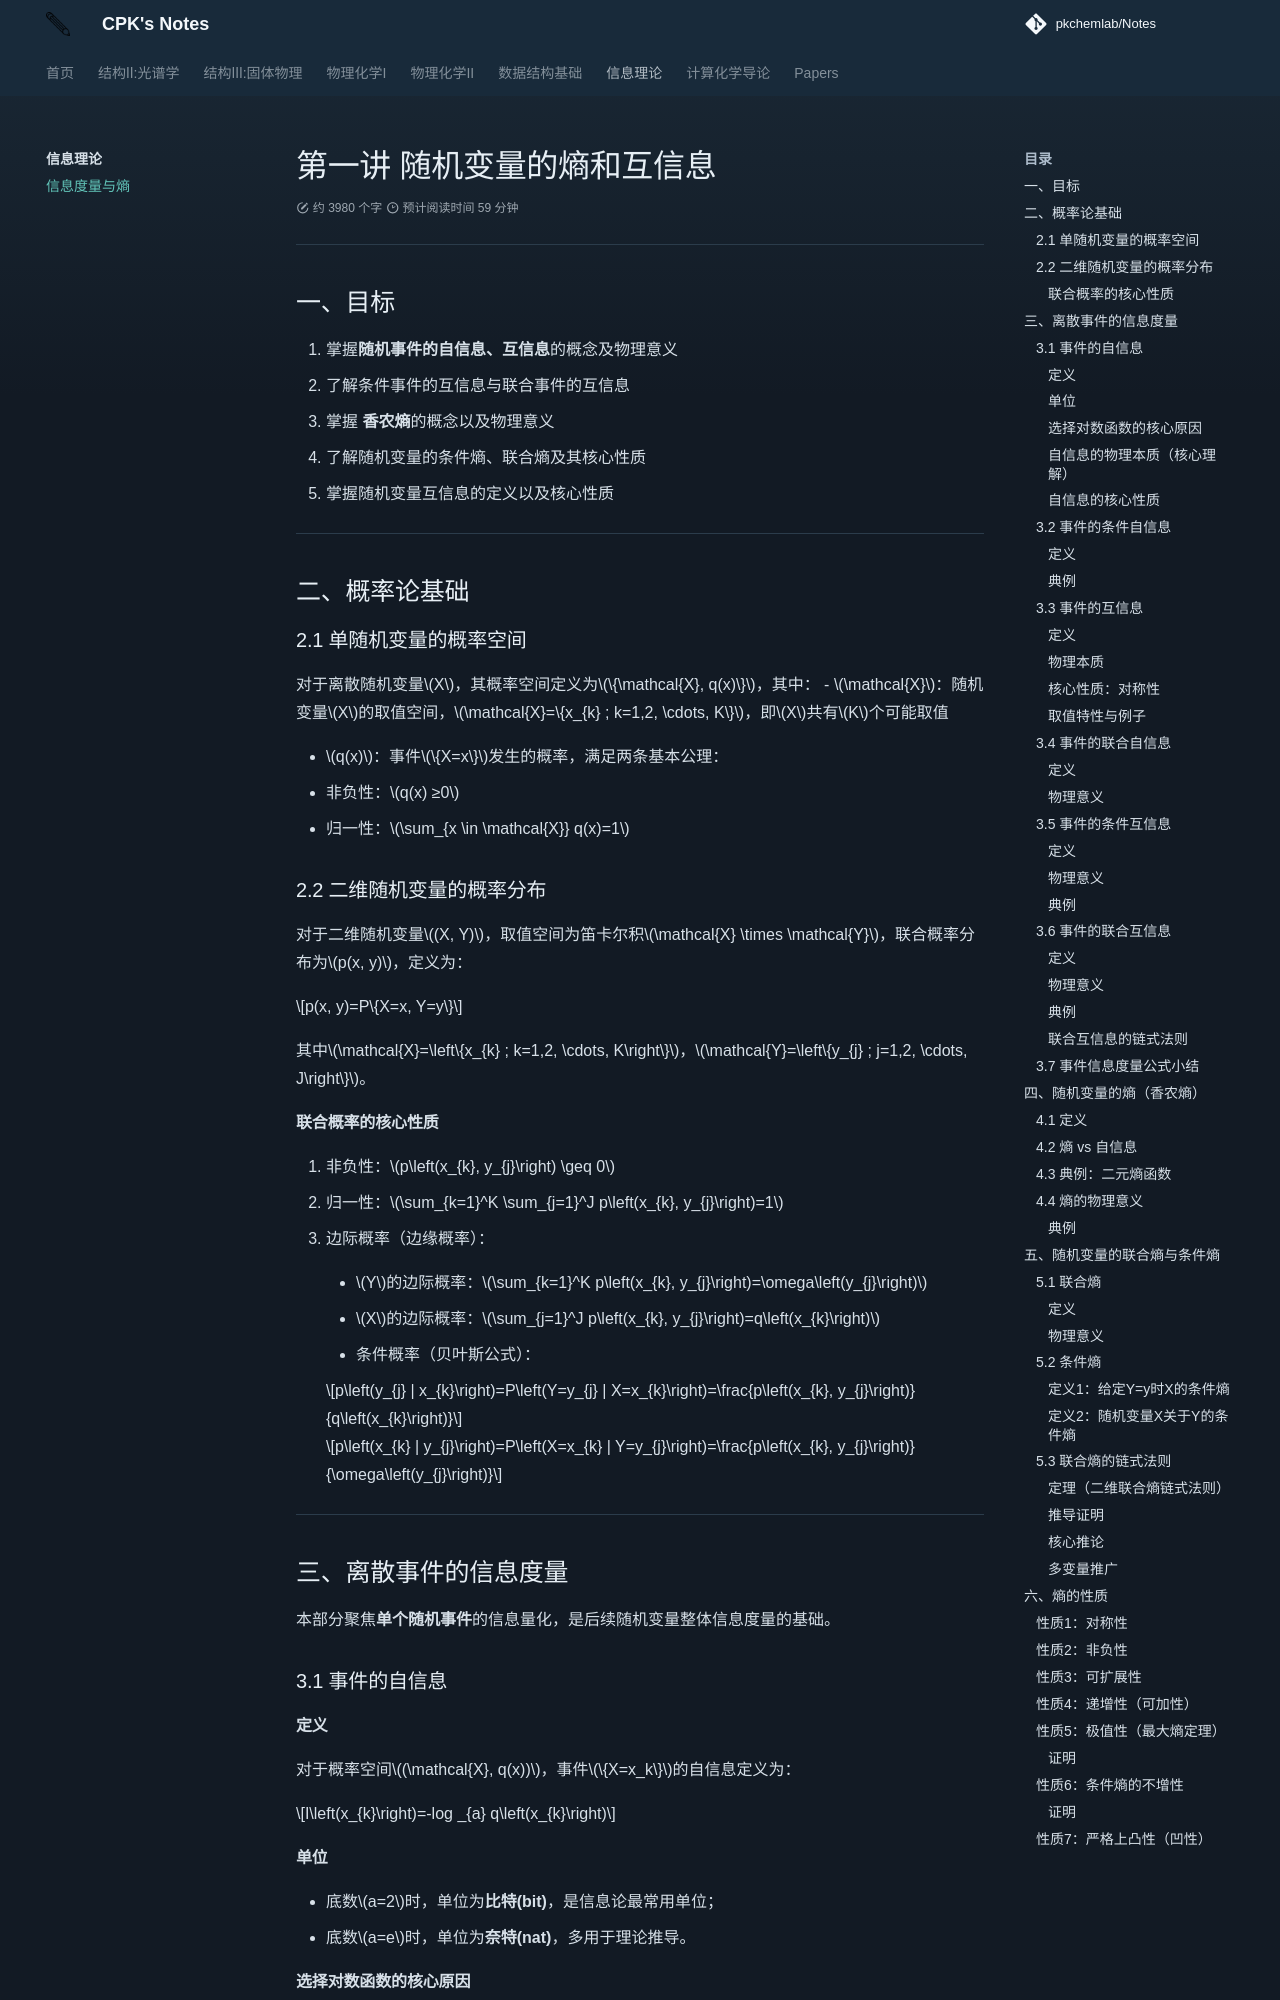

repository: PKChemLAB/Notes · page: information-theory/L1/index.html · generator: mkdocs

# 第一讲 随机变量的熵和互信息 

---

## 一、目标
1.  掌握**随机事件的自信息、互信息**的概念及物理意义
2.  了解条件事件的互信息与联合事件的互信息
3.  掌握 **香农熵**的概念以及物理意义
4.  了解随机变量的条件熵、联合熵及其核心性质
5.  掌握随机变量互信息的定义以及核心性质

---

## 二、概率论基础

### 2.1 单随机变量的概率空间
对于离散随机变量\(X\)，其概率空间定义为\(\{\mathcal{X}, q(x)\}\)，其中：
- \(\mathcal{X}\)：随机变量\(X\)的取值空间，\(\mathcal{X}=\{x_{k} ; k=1,2, \cdots, K\}\)，即\(X\)共有\(K\)个可能取值
  
- \(q(x)\)：事件\(\{X=x\}\)发生的概率，满足两条基本公理：
  1.  非负性：\(q(x) ≥0\)
  2.  归一性：\(\sum_{x \in \mathcal{X}} q(x)=1\)

### 2.2 二维随机变量的概率分布
对于二维随机变量\((X, Y)\)，取值空间为笛卡尔积\(\mathcal{X} \times \mathcal{Y}\)，联合概率分布为\(p(x, y)\)，定义为：

\[p(x, y)=P\{X=x, Y=y\}\]

其中\(\mathcal{X}=\left\{x_{k} ; k=1,2, \cdots, K\right\}\)，\(\mathcal{Y}=\left\{y_{j} ; j=1,2, \cdots, J\right\}\)。

#### 联合概率的核心性质
1.  非负性：\(p\left(x_{k}, y_{j}\right) \geq 0\)
2.  归一性：\(\sum_{k=1}^K \sum_{j=1}^J p\left(x_{k}, y_{j}\right)=1\)
3.  边际概率（边缘概率）：
   
    - \(Y\)的边际概率：\(\sum_{k=1}^K p\left(x_{k}, y_{j}\right)=\omega\left(y_{j}\right)\)
  
    - \(X\)的边际概率：\(\sum_{j=1}^J p\left(x_{k}, y_{j}\right)=q\left(x_{k}\right)\)
4.  条件概率（贝叶斯公式）：
   
    \[p\left(y_{j} | x_{k}\right)=P\left(Y=y_{j} | X=x_{k}\right)=\frac{p\left(x_{k}, y_{j}\right)}{q\left(x_{k}\right)}\]

    \[p\left(x_{k} | y_{j}\right)=P\left(X=x_{k} | Y=y_{j}\right)=\frac{p\left(x_{k}, y_{j}\right)}{\omega\left(y_{j}\right)}\]

---

## 三、离散事件的信息度量
本部分聚焦**单个随机事件**的信息量化，是后续随机变量整体信息度量的基础。

### 3.1 事件的自信息
#### 定义
对于概率空间\((\mathcal{X}, q(x))\)，事件\(\{X=x_k\}\)的自信息定义为：

\[I\left(x_{k}\right)=-log _{a} q\left(x_{k}\right)\]

#### 单位
- 底数\(a=2\)时，单位为**比特(bit)**，是信息论最常用单位；
- 底数\(a=e\)时，单位为**奈特(nat)**，多用于理论推导。

#### 选择对数函数的核心原因
1.  符合“概率越小，信息量越大”的直观认知；
2.  对数函数是简单初等函数，易于数学分析与处理；
3.  对数函数的可加性，符合现实中信息可叠加的经验。
